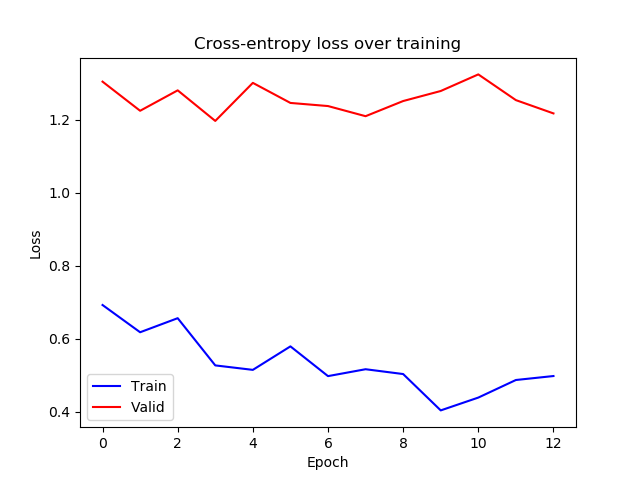

The data file committed next to this chart (first rows):
epoch, train_loss, valid_loss
0, 0.693, 1.305
1, 0.6184, 1.225
2, 0.6569, 1.281
3, 0.5276, 1.197
4, 0.5154, 1.302
5, 0.5797, 1.247
6, 0.4982, 1.238
7, 0.5171, 1.21
8, 0.5039, 1.252
9, 0.4043, 1.279
10, 0.4394, 1.325
11, 0.4876, 1.254
12, 0.4985, 1.218
